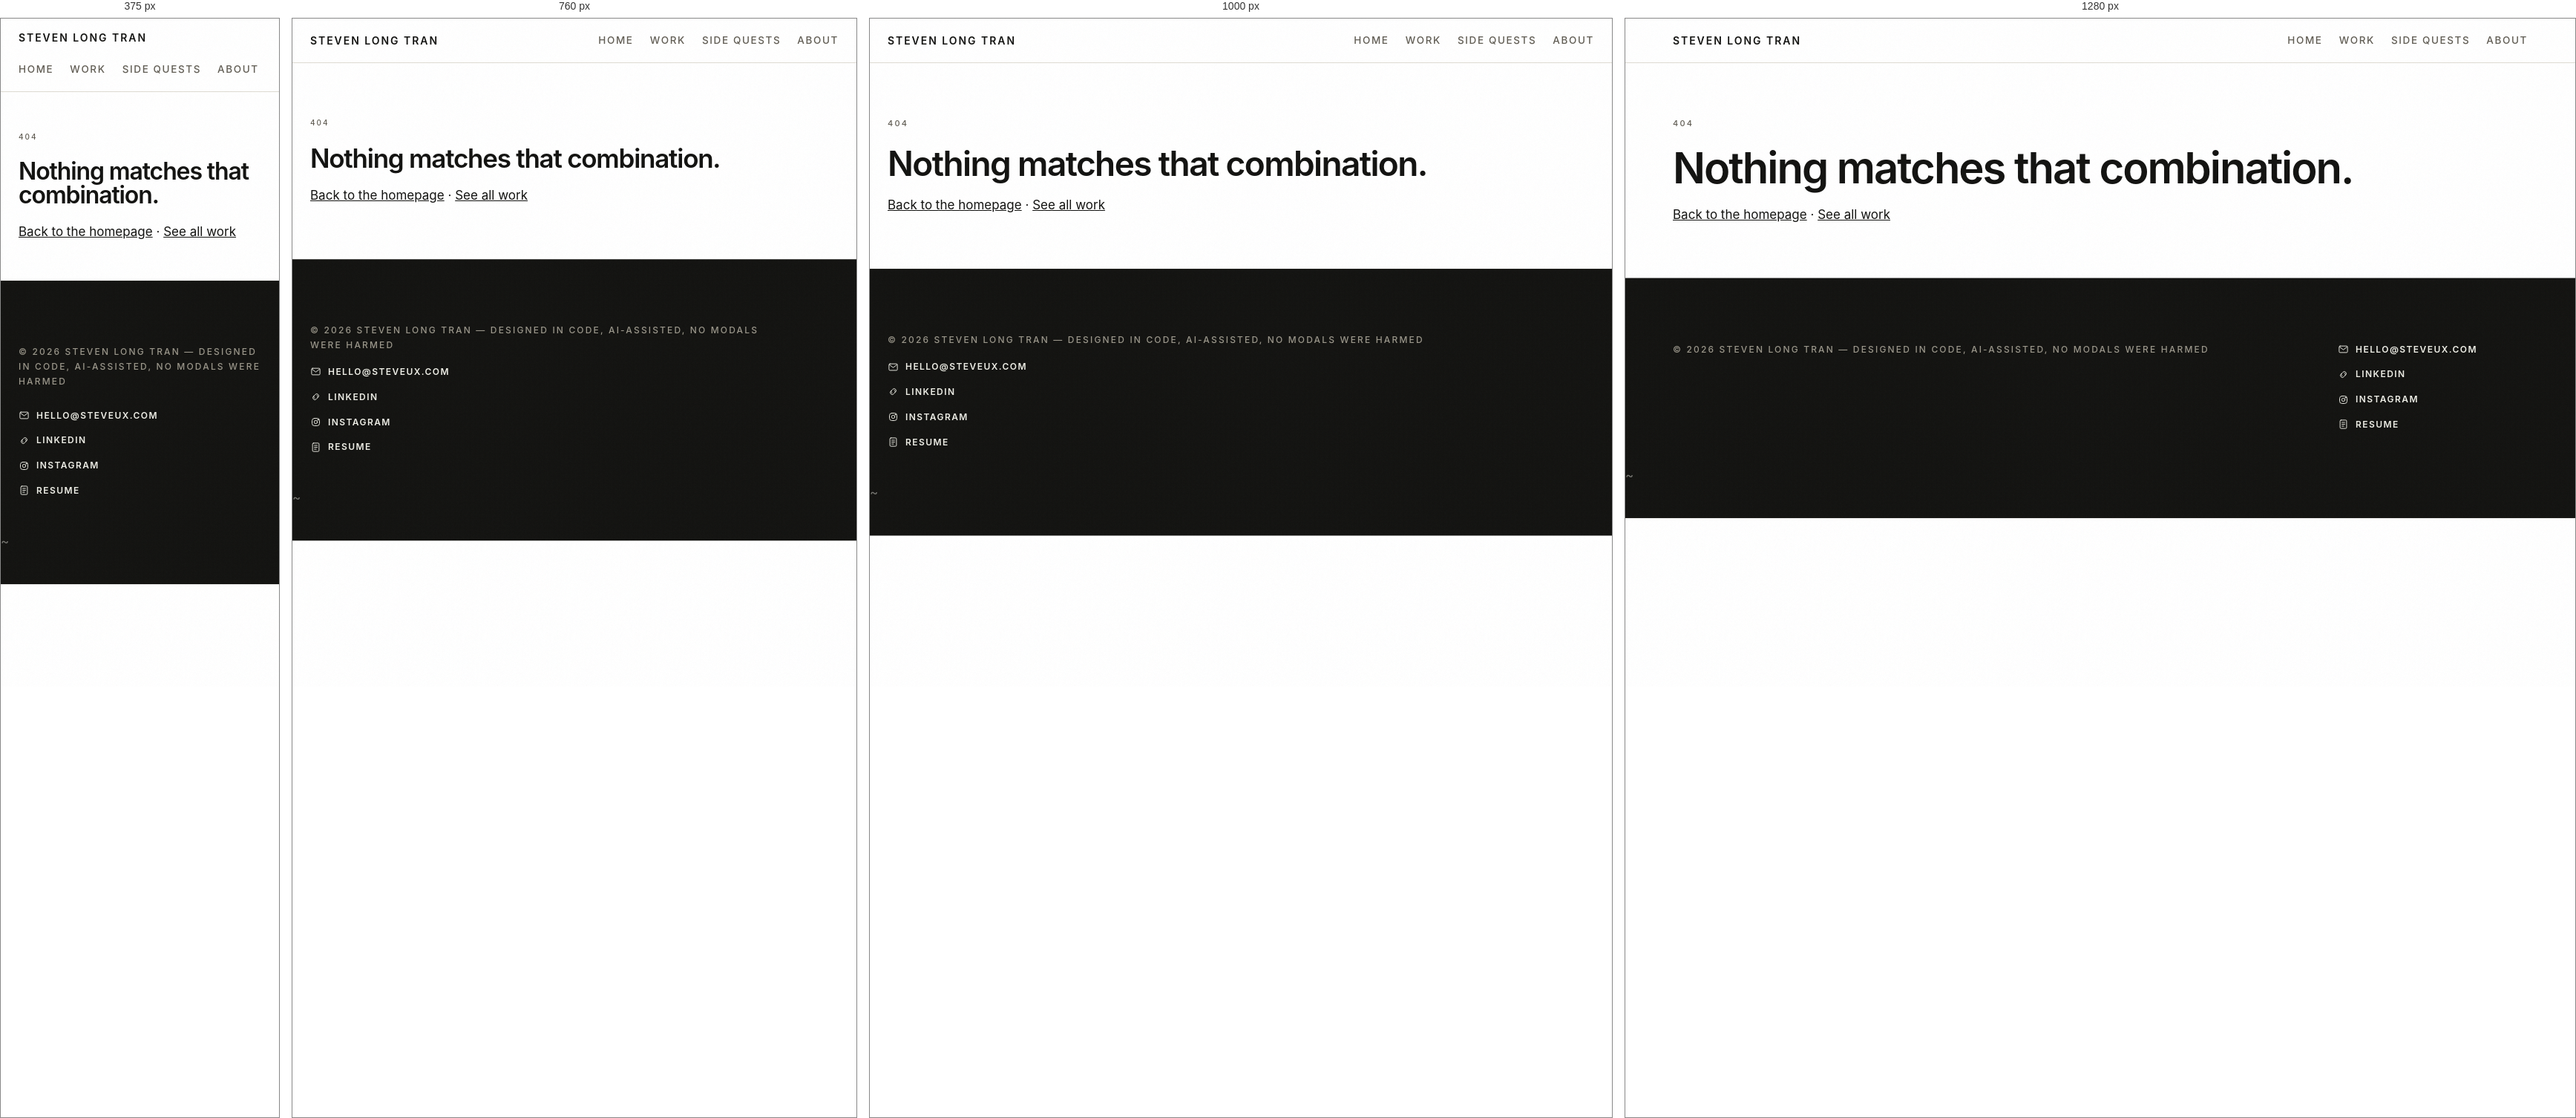
Rendered at 375 px, 760 px, 1000 px and 1280 px, left to right.

<!-- file: 404.html -->
<!DOCTYPE html>
<html lang="en">
<head>
<meta charset="utf-8">
<meta name="viewport" content="width=device-width, initial-scale=1">
<link rel="icon" href="favicon.svg" type="image/svg+xml">
<link rel="icon" href="favicon.ico" sizes="32x32">
<link rel="apple-touch-icon" href="apple-touch-icon.png">
<meta name="theme-color" content="#FFFFFF">
<script>try{if(localStorage.getItem("theme")==="dark")document.documentElement.setAttribute("data-theme","dark")}catch(e){}</script>
<title>Page not found — Steven Long Tran</title>
<meta name="robots" content="noindex">
<meta property="og:title" content="Steven Long Tran — Senior Product Designer">
<meta property="og:description" content="Enterprise complexity, made clear. Case studies on trade-in systems, money movement, and shipping under NDA.">
<meta property="og:type" content="website">
<link rel="preconnect" href="https://fonts.googleapis.com">
<link href="https://fonts.googleapis.com/css2?family=Inter:wght@400;500;600&family=Instrument+Serif:ital@0;1&display=swap" rel="stylesheet">
<link rel="stylesheet" href="styles.css">
</head>
<body data-depth="read" class="p-home">
<header>
 <nav class="nav">
  <a class="logo" href="./">Steven Long Tran</a>
  <nav class="navlinks" aria-label="Primary"><a href="./">Home</a><a href="work">Work</a><a href="side-quests">Side Quests</a><a href="about">About</a></nav>
 </nav>
</header>

<main class="wrap">
 <div class="hero" data-surface="0">
  <span class="cap">404</span>
  <!-- the line is Steven's own empty-state copy from work.html, reused verbatim -->
  <h1>Nothing matches that combination.</h1>
  <p class="sub" style="margin-top:18px"><a href="./" style="text-decoration:underline">Back to the homepage</a> · <a href="work" style="text-decoration:underline">See all work</a></p>
 </div>
</main>

<footer data-surface="inverse">
 <div class="foot">
  <span class="cap">&copy; 2026 Steven Long Tran &mdash; designed in code, AI-assisted, no modals were harmed</span>
  <div class="links">
   <a href="mailto:hello@steveux.com" data-peek="Opens your mail app"><svg viewBox="0 0 24 24" fill="none" stroke="currentColor" stroke-width="1.5" stroke-linecap="round" stroke-linejoin="round" aria-hidden="true"><rect x="3" y="5" width="18" height="14" rx="2"/><path d="m4 7 8 6 8-6"/></svg>hello@steveux.com</a>
   <a href="https://www.linkedin.com/in/stevenlongtran/" rel="noopener" data-peek="LinkedIn &middot; external"><svg viewBox="0 0 24 24" fill="none" stroke="currentColor" stroke-width="1.5" stroke-linecap="round" stroke-linejoin="round" aria-hidden="true"><path d="M9 15a4 4 0 0 1 0-6l2-2a4 4 0 0 1 6 6l-1 1M15 9a4 4 0 0 1 0 6l-2 2a4 4 0 0 1-6-6l1-1"/></svg>LinkedIn</a>
   <a href="https://www.instagram.com/sltomato" rel="noopener" data-peek="Instagram &middot; external"><svg viewBox="0 0 24 24" fill="none" stroke="currentColor" stroke-width="1.5" stroke-linecap="round" stroke-linejoin="round" aria-hidden="true"><rect x="4" y="4" width="16" height="16" rx="5"/><circle cx="12" cy="12" r="3.5"/><circle cx="16.8" cy="7.2" r="1"/></svg>Instagram</a>
   <a href="resume.pdf" data-peek="PDF &middot; one page"><svg viewBox="0 0 24 24" fill="none" stroke="currentColor" stroke-width="1.5" stroke-linecap="round" stroke-linejoin="round" aria-hidden="true"><rect x="5" y="3" width="14" height="18" rx="2"/><path d="M9 8h6M9 12h6M9 16h4"/></svg>Resume</a>
  </div>
 </div>
 <a href="explorations/01-terminal" title="or just press `" style="opacity:.45;text-decoration:none" aria-label="The terminal">~</a>
</footer>
<script src="app.js"></script>
</body>
</html>

/* @media block from styles.css */
@media(max-width:900px){.dd-grid{grid-template-columns:1fr}}

/* @media block from styles.css */
@media (max-width:600px){.shots-pair{grid-template-columns:1fr}}

/* @media block from styles.css */
@media(max-width:900px){
 .bento{grid-template-columns:repeat(2,1fr)}
 .tile,.tile.big,.tile.p-wide,.tile.p-hero{grid-column:span 2;grid-row:auto}
 .facts{grid-template-columns:repeat(2,1fr)}
 .nav{flex-wrap:wrap}.pills{order:3;width:100%;justify-content:center}
}

/* @media block from styles.css */
@media(max-width:900px){.band{grid-template-columns:1fr}.trow{grid-template-columns:1fr;gap:6px}.trow .tn{text-align:left}}

/* @media block from styles.css */
@media(max-width:1100px){.rail{display:none}}

/* @media block from styles.css */
@media(max-width:900px){.imp-grid,.rec-grid{grid-template-columns:1fr}}

/* @media block from styles.css */
@media(max-width:900px){#dock{right:14px;bottom:14px}#dockPanel{right:14px;bottom:76px;max-height:calc(100dvh - 96px);width:min(300px,calc(100vw - 28px))}}

/* @media block from styles.css */
@media(max-width:900px){
 #dock{flex-direction:column}
}

/* @media block from styles.css */
@media(max-width:900px){.band,.tail{padding:26px 22px}}

/* @media block from styles.css */
@media(max-width:900px){:root{--vsp:40px;--vsp2:24px}.hero{padding:44px 0 24px}.fbar{margin-top:24px}}

/* @media block from styles.css */
@media(max-width:900px){html[dir="rtl"] #dock{left:14px;right:auto}html[dir="rtl"] #dockPanel{left:14px;right:auto}}

/* @media block from styles.css */
@media(max-width:900px){.dossier .band.bhalf{grid-column:1/-1}}

/* @media block from styles.css */
@media (max-width:560px){.imgtog{margin-left:0}}

/* @media block from styles.css */
@media(min-width:701px){.foot{padding-right:92px}}

/* @media block from styles.css */
@media(max-width:700px){.foot{flex-direction:column;gap:26px}}

/* @media block from styles.css */
@media(max-width:900px){
 .fx,.fx:nth-child(even){grid-template-columns:1fr;gap:20px}
 .fx:nth-child(even) .fximg{order:0}
 .wgrid[data-view="bento"]{grid-template-columns:repeat(2,1fr)}
 .wgrid[data-view="bento"] .tile:first-child{grid-column:span 2}
}

/* @media block from styles.css */
@media(max-width:620px){
 .wgrid[data-view="bento"]{grid-template-columns:1fr}
 .wgrid[data-view="bento"] .tile:first-child{grid-column:span 1}
 .wlab{min-width:auto;width:100%}
 .wgrid[data-view="list"] .tile{grid-template-columns:1fr}
 .wgrid[data-view="list"] .tile .cap,.wgrid[data-view="list"] .tile .go{grid-column:1;justify-self:start;text-align:left}
}

/* @media block from styles.css */
@media(max-width:620px){ .csrail{border-radius:12px;padding:14px} }

/* @media block from styles.css */
@media(max-width:820px){ .recwall .rec-grid{grid-template-columns:1fr;gap:34px} }

/* @media block from styles.css */
@media(max-width:620px){ :root{--hero-pad:52px} }

/* @media block from styles.css */
@media(max-width:820px){
 .rcaro .rec blockquote{font-size:clamp(19px,4.4vw,24px)}
 .rcaro-bar{gap:14px}
 .rcaro-dots{gap:6px}.rcaro-dots button{width:20px}
 /* the ring must not shrink below the 34px button it encircles */
 .rcaro-timer{width:44px;height:44px;flex:0 0 44px}
 .rcaro-ring{width:44px;height:44px}
}

/* @media block from styles.css */
@media(max-width:820px){
 .rcaro .rec blockquote{max-width:none}
 .rcaro .rec figcaption{margin-top:24px}
 .rcaro-bar{margin-top:34px;gap:12px}
 .rcaro-nav{gap:10px}
}

/* @media block from styles.css */
@media(max-width:820px){.fcrumbs{padding:26px 20px 0}}

/* @media block from styles.css */
@media(max-width:620px){ .cta{margin-top:64px;padding:64px 0} }

/* @media block from styles.css */
@media(max-width:900px){ .hero .cap{font-size:10px} }

/* @media block from styles.css */
@media(max-width:620px){ .cta{margin-top:0} .bigbtn{font-size:16px;padding:19px 42px} }